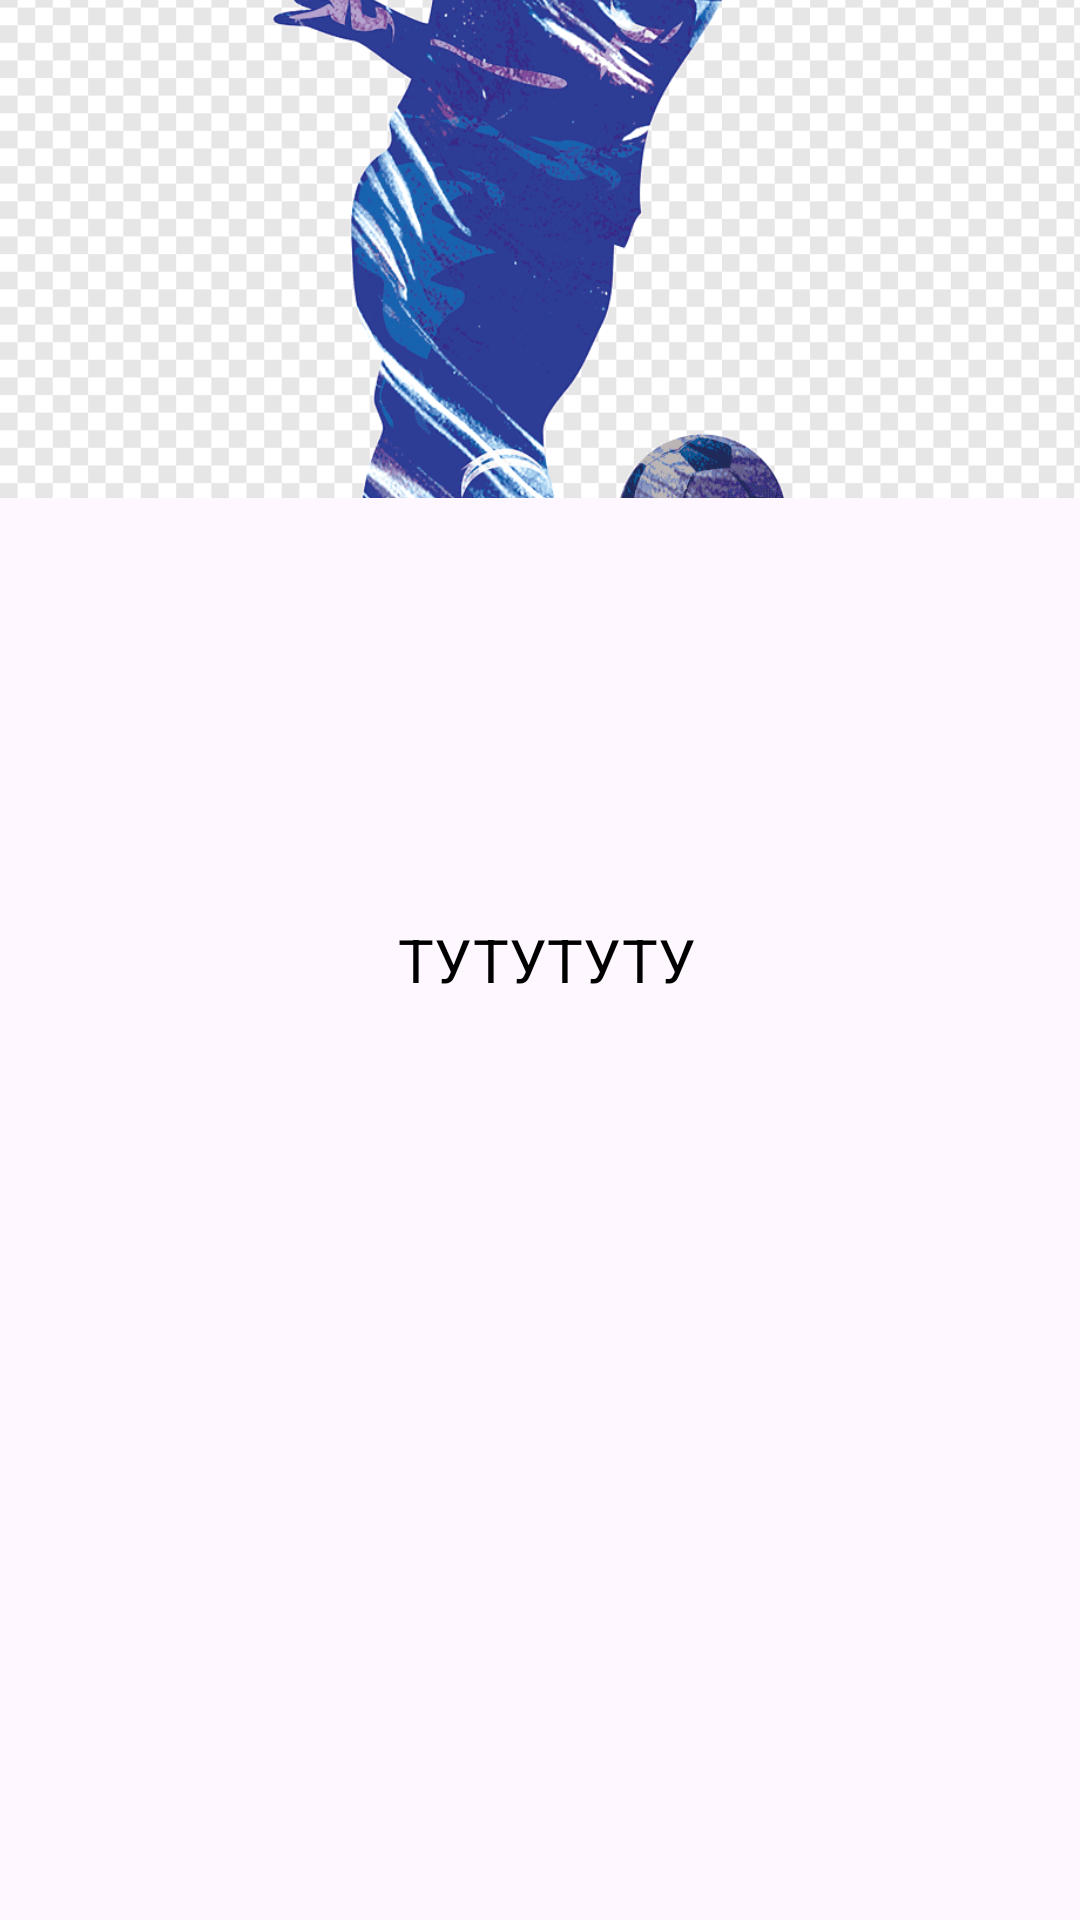

This screen was rendered from an Android layout file. Write that file and the resources it references.
<!-- AndroidManifest.xml: application theme Theme.Fufuufufuf -->
<!-- res/layout/fragments_first.xml -->
<?xml version="1.0" encoding="utf-8"?>
<FrameLayout xmlns:android="http://schemas.android.com/apk/res/android"
    android:layout_width="match_parent"
    android:layout_height="match_parent">

    <ImageView
        android:id="@+id/shrek_cat"
        android:layout_width="match_parent"
        android:layout_height="166dp"
        android:scaleType="centerCrop"
        android:src="@drawable/ss" />

    <TextView
        android:id="@+id/text_view"
        android:layout_width="wrap_content"
        android:layout_height="wrap_content"
        android:text=" ТУТУТУТУ"
        android:layout_gravity="center"
        android:textSize="20sp"
        android:textColor="@android:color/black" />


</FrameLayout>
<!-- resources referenced by this layout -->
<resources>
  <!-- drawable ss: png bitmap (drawable, 68596 bytes) -->
  <style name="Theme.Fufuufufuf" parent="Base.Theme.Fufuufufuf" />
  <style name="Base.Theme.Fufuufufuf" parent="Theme.Material3.DayNight.NoActionBar">
          
          
      </style>
</resources>
